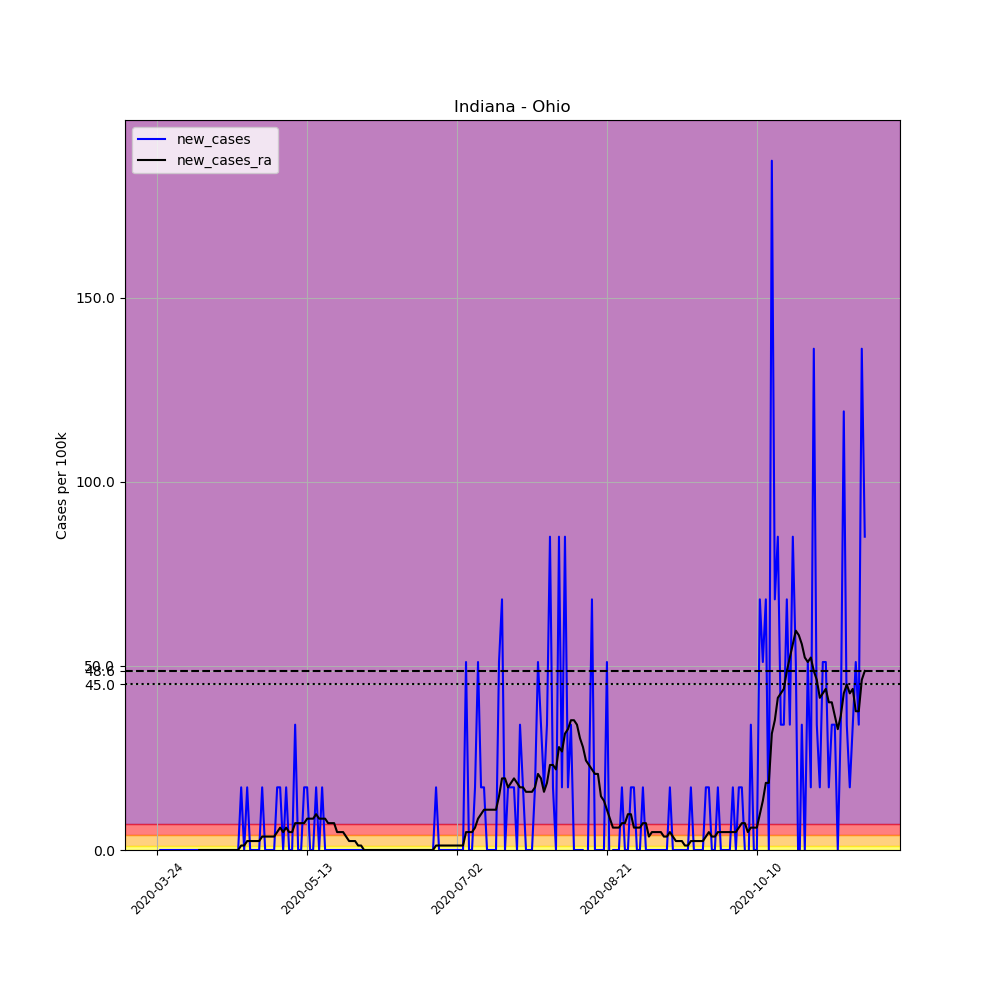

The data file committed next to this chart (first rows):
, date, county, state, fips, cases, deaths, COUNTY, STNAME, CTYNAME, POPESTIMATE2019, per_100k, new_cases, new_cases_ra
304854, 2020-03-24, Ohio, Indiana, 18115, 1, 0, 115, Indiana, Ohio, 5875, 17.02, , 
304855, 2020-03-25, Ohio, Indiana, 18115, 1, 0, 115, Indiana, Ohio, 5875, 17.02, 0.0, 
304856, 2020-03-26, Ohio, Indiana, 18115, 1, 0, 115, Indiana, Ohio, 5875, 17.02, 0.0, 
304857, 2020-03-27, Ohio, Indiana, 18115, 1, 0, 115, Indiana, Ohio, 5875, 17.02, 0.0, 
304858, 2020-03-28, Ohio, Indiana, 18115, 1, 0, 115, Indiana, Ohio, 5875, 17.02, 0.0, 
304859, 2020-03-29, Ohio, Indiana, 18115, 1, 0, 115, Indiana, Ohio, 5875, 17.02, 0.0, 
304860, 2020-03-30, Ohio, Indiana, 18115, 1, 0, 115, Indiana, Ohio, 5875, 17.02, 0.0, 
304861, 2020-03-31, Ohio, Indiana, 18115, 1, 0, 115, Indiana, Ohio, 5875, 17.02, 0.0, 
304862, 2020-04-01, Ohio, Indiana, 18115, 1, 0, 115, Indiana, Ohio, 5875, 17.02, 0.0, 
304863, 2020-04-02, Ohio, Indiana, 18115, 1, 0, 115, Indiana, Ohio, 5875, 17.02, 0.0, 
304864, 2020-04-03, Ohio, Indiana, 18115, 1, 0, 115, Indiana, Ohio, 5875, 17.02, 0.0, 
304865, 2020-04-04, Ohio, Indiana, 18115, 1, 0, 115, Indiana, Ohio, 5875, 17.02, 0.0, 
304866, 2020-04-05, Ohio, Indiana, 18115, 1, 0, 115, Indiana, Ohio, 5875, 17.02, 0.0, 
304867, 2020-04-06, Ohio, Indiana, 18115, 1, 0, 115, Indiana, Ohio, 5875, 17.02, 0.0, 
304868, 2020-04-07, Ohio, Indiana, 18115, 1, 0, 115, Indiana, Ohio, 5875, 17.02, 0.0, 0.0
304869, 2020-04-08, Ohio, Indiana, 18115, 1, 0, 115, Indiana, Ohio, 5875, 17.02, 0.0, 0.0
304870, 2020-04-09, Ohio, Indiana, 18115, 1, 0, 115, Indiana, Ohio, 5875, 17.02, 0.0, 0.0
304871, 2020-04-10, Ohio, Indiana, 18115, 1, 0, 115, Indiana, Ohio, 5875, 17.02, 0.0, 0.0
304872, 2020-04-11, Ohio, Indiana, 18115, 1, 0, 115, Indiana, Ohio, 5875, 17.02, 0.0, 0.0
304873, 2020-04-12, Ohio, Indiana, 18115, 1, 0, 115, Indiana, Ohio, 5875, 17.02, 0.0, 0.0
304874, 2020-04-13, Ohio, Indiana, 18115, 1, 0, 115, Indiana, Ohio, 5875, 17.02, 0.0, 0.0
304875, 2020-04-14, Ohio, Indiana, 18115, 1, 0, 115, Indiana, Ohio, 5875, 17.02, 0.0, 0.0
304876, 2020-04-15, Ohio, Indiana, 18115, 1, 0, 115, Indiana, Ohio, 5875, 17.02, 0.0, 0.0
304877, 2020-04-16, Ohio, Indiana, 18115, 1, 0, 115, Indiana, Ohio, 5875, 17.02, 0.0, 0.0
304878, 2020-04-17, Ohio, Indiana, 18115, 1, 0, 115, Indiana, Ohio, 5875, 17.02, 0.0, 0.0
304879, 2020-04-18, Ohio, Indiana, 18115, 1, 0, 115, Indiana, Ohio, 5875, 17.02, 0.0, 0.0
304880, 2020-04-19, Ohio, Indiana, 18115, 1, 0, 115, Indiana, Ohio, 5875, 17.02, 0.0, 0.0
304881, 2020-04-20, Ohio, Indiana, 18115, 1, 0, 115, Indiana, Ohio, 5875, 17.02, 0.0, 0.0
304882, 2020-04-21, Ohio, Indiana, 18115, 2, 0, 115, Indiana, Ohio, 5875, 34.04, 17.02, 1.216
304883, 2020-04-22, Ohio, Indiana, 18115, 2, 0, 115, Indiana, Ohio, 5875, 34.04, 0.0, 1.216
304884, 2020-04-23, Ohio, Indiana, 18115, 3, 0, 115, Indiana, Ohio, 5875, 51.06, 17.02, 2.432
304885, 2020-04-24, Ohio, Indiana, 18115, 3, 0, 115, Indiana, Ohio, 5875, 51.06, 0.0, 2.432
304886, 2020-04-25, Ohio, Indiana, 18115, 3, 0, 115, Indiana, Ohio, 5875, 51.06, 0.0, 2.432
304887, 2020-04-26, Ohio, Indiana, 18115, 3, 0, 115, Indiana, Ohio, 5875, 51.06, 0.0, 2.432
304888, 2020-04-27, Ohio, Indiana, 18115, 3, 0, 115, Indiana, Ohio, 5875, 51.06, 0.0, 2.432
304889, 2020-04-28, Ohio, Indiana, 18115, 4, 0, 115, Indiana, Ohio, 5875, 68.09, 17.02, 3.647
304890, 2020-04-29, Ohio, Indiana, 18115, 4, 0, 115, Indiana, Ohio, 5875, 68.09, 0.0, 3.647
304891, 2020-04-30, Ohio, Indiana, 18115, 4, 0, 115, Indiana, Ohio, 5875, 68.09, 0.0, 3.647
304892, 2020-05-01, Ohio, Indiana, 18115, 4, 0, 115, Indiana, Ohio, 5875, 68.09, 0.0, 3.647
304893, 2020-05-02, Ohio, Indiana, 18115, 4, 0, 115, Indiana, Ohio, 5875, 68.09, 0.0, 3.647
304894, 2020-05-03, Ohio, Indiana, 18115, 5, 0, 115, Indiana, Ohio, 5875, 85.11, 17.02, 4.863
304895, 2020-05-04, Ohio, Indiana, 18115, 6, 0, 115, Indiana, Ohio, 5875, 102.1, 17.02, 6.079
304896, 2020-05-05, Ohio, Indiana, 18115, 6, 0, 115, Indiana, Ohio, 5875, 102.1, 0.0, 4.863
304897, 2020-05-06, Ohio, Indiana, 18115, 7, 0, 115, Indiana, Ohio, 5875, 119.1, 17.02, 6.079
304898, 2020-05-07, Ohio, Indiana, 18115, 7, 0, 115, Indiana, Ohio, 5875, 119.1, 0.0, 4.863
304899, 2020-05-08, Ohio, Indiana, 18115, 7, 0, 115, Indiana, Ohio, 5875, 119.1, 0.0, 4.863
304900, 2020-05-09, Ohio, Indiana, 18115, 9, 0, 115, Indiana, Ohio, 5875, 153.2, 34.04, 7.295
304901, 2020-05-10, Ohio, Indiana, 18115, 9, 0, 115, Indiana, Ohio, 5875, 153.2, 0.0, 7.295
304902, 2020-05-11, Ohio, Indiana, 18115, 9, 0, 115, Indiana, Ohio, 5875, 153.2, 0.0, 7.295
304903, 2020-05-12, Ohio, Indiana, 18115, 10, 0, 115, Indiana, Ohio, 5875, 170.2, 17.02, 7.295
304904, 2020-05-13, Ohio, Indiana, 18115, 11, 0, 115, Indiana, Ohio, 5875, 187.2, 17.02, 8.511
304905, 2020-05-14, Ohio, Indiana, 18115, 11, 0, 115, Indiana, Ohio, 5875, 187.2, 0.0, 8.511
304906, 2020-05-15, Ohio, Indiana, 18115, 11, 0, 115, Indiana, Ohio, 5875, 187.2, 0.0, 8.511
304907, 2020-05-16, Ohio, Indiana, 18115, 12, 0, 115, Indiana, Ohio, 5875, 204.3, 17.02, 9.726
304908, 2020-05-17, Ohio, Indiana, 18115, 12, 0, 115, Indiana, Ohio, 5875, 204.3, 0.0, 8.511
304909, 2020-05-18, Ohio, Indiana, 18115, 13, 0, 115, Indiana, Ohio, 5875, 221.3, 17.02, 8.511
304910, 2020-05-19, Ohio, Indiana, 18115, 13, 0, 115, Indiana, Ohio, 5875, 221.3, 0.0, 8.511
304911, 2020-05-20, Ohio, Indiana, 18115, 13, 0, 115, Indiana, Ohio, 5875, 221.3, 0.0, 7.295
304912, 2020-05-21, Ohio, Indiana, 18115, 13, 0, 115, Indiana, Ohio, 5875, 221.3, 0.0, 7.295
304913, 2020-05-22, Ohio, Indiana, 18115, 13, 0, 115, Indiana, Ohio, 5875, 221.3, 0.0, 7.295
... 177 more rows
